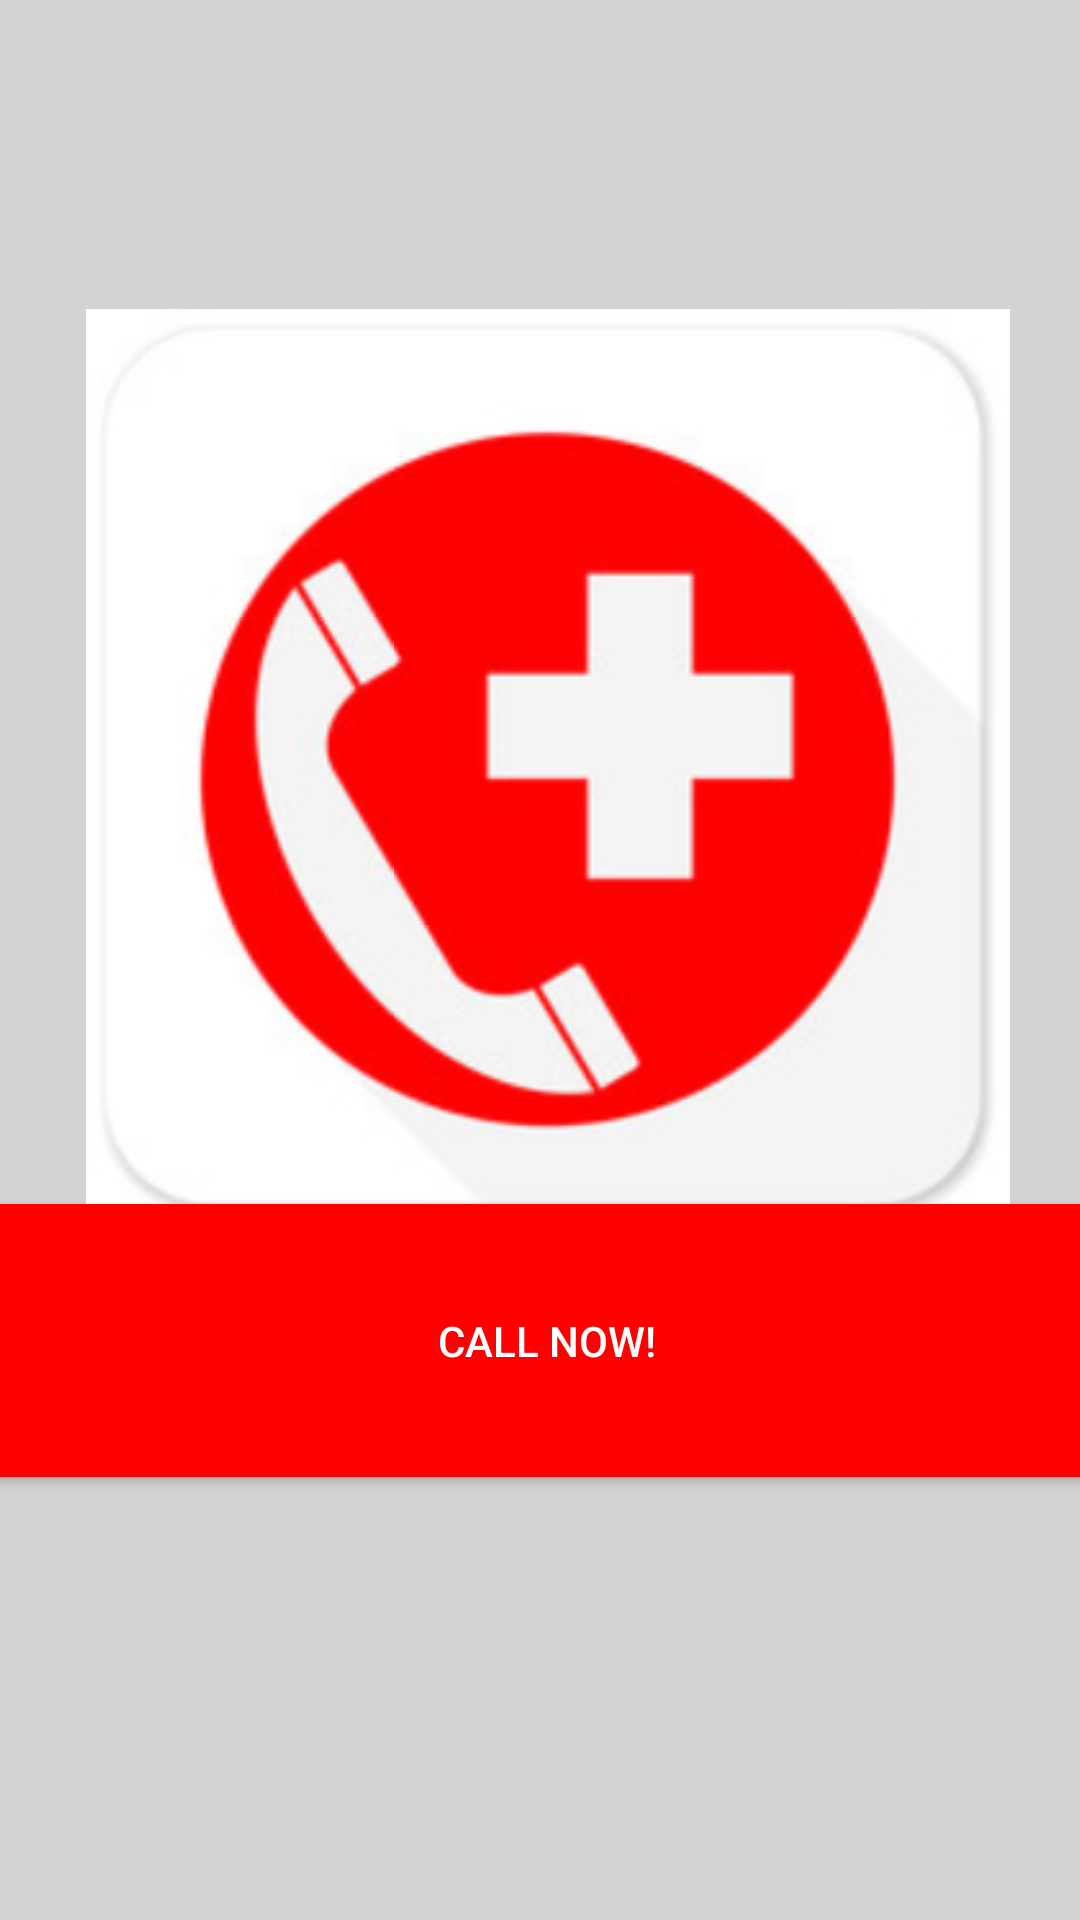

Here is an Android app screen rendered from its layout file. Give the layout XML and the strings, colors and styles it references.
<!-- AndroidManifest.xml: application theme AppTheme -->
<!-- res/layout/activity_main2.xml -->
<?xml version="1.0" encoding="utf-8"?>
<androidx.constraintlayout.widget.ConstraintLayout xmlns:android="http://schemas.android.com/apk/res/android"
    xmlns:app="http://schemas.android.com/apk/res-auto"
    xmlns:tools="http://schemas.android.com/tools"
    android:layout_width="match_parent"
    android:layout_height="match_parent"
    android:background="@color/signin"
    tools:context=".Main2Activity">

    <Button
        android:id="@+id/homescreenB3"
        android:layout_width="383dp"
        android:layout_height="91dp"
        android:text="@string/patientB1"
        app:layout_constraintBottom_toBottomOf="parent"
        app:layout_constraintEnd_toEndOf="parent"
        app:layout_constraintHorizontal_bias="0.409"
        app:layout_constraintStart_toStartOf="parent"
        android:background="@color/Button"
        android:textColor="@color/background"
        app:layout_constraintTop_toTopOf="parent"
        app:layout_constraintVertical_bias="0.731" />

    <ImageView
        android:id="@+id/imageView2"
        android:layout_width="383dp"
        android:layout_height="308dp"
        app:layout_constraintBottom_toBottomOf="parent"
        app:layout_constraintEnd_toEndOf="parent"
        app:layout_constraintHorizontal_bias="0.41"
        app:layout_constraintStart_toStartOf="parent"
        android:text="@string/patientI1"
        app:layout_constraintTop_toTopOf="parent"

        app:layout_constraintVertical_bias="0.31"
        app:srcCompat="@drawable/patientscreen" />

</androidx.constraintlayout.widget.ConstraintLayout>
<!-- resources referenced by this layout -->
<resources>
  <color name="Button">#ff0000</color>
  <color name="background">#ffffff</color>
  <color name="signin">#d3d3d3</color>
  <string name="patientB1">Call Now!</string>
  <string name="patientI1" />
  <style name="AppTheme" parent="Theme.AppCompat.Light.DarkActionBar">
          
          <item name="colorPrimary">@color/colorPrimary</item>
          <item name="colorPrimaryDark">@color/colorPrimaryDark</item>
          <item name="colorAccent">@color/Button</item>
          <item name="android:windowBackground">@color/background</item>
         
  
  
  
  
  
  
  
      </style>
  <color name="colorPrimary">#ff0000</color>
  <color name="colorPrimaryDark">#ff0000</color>
</resources>
